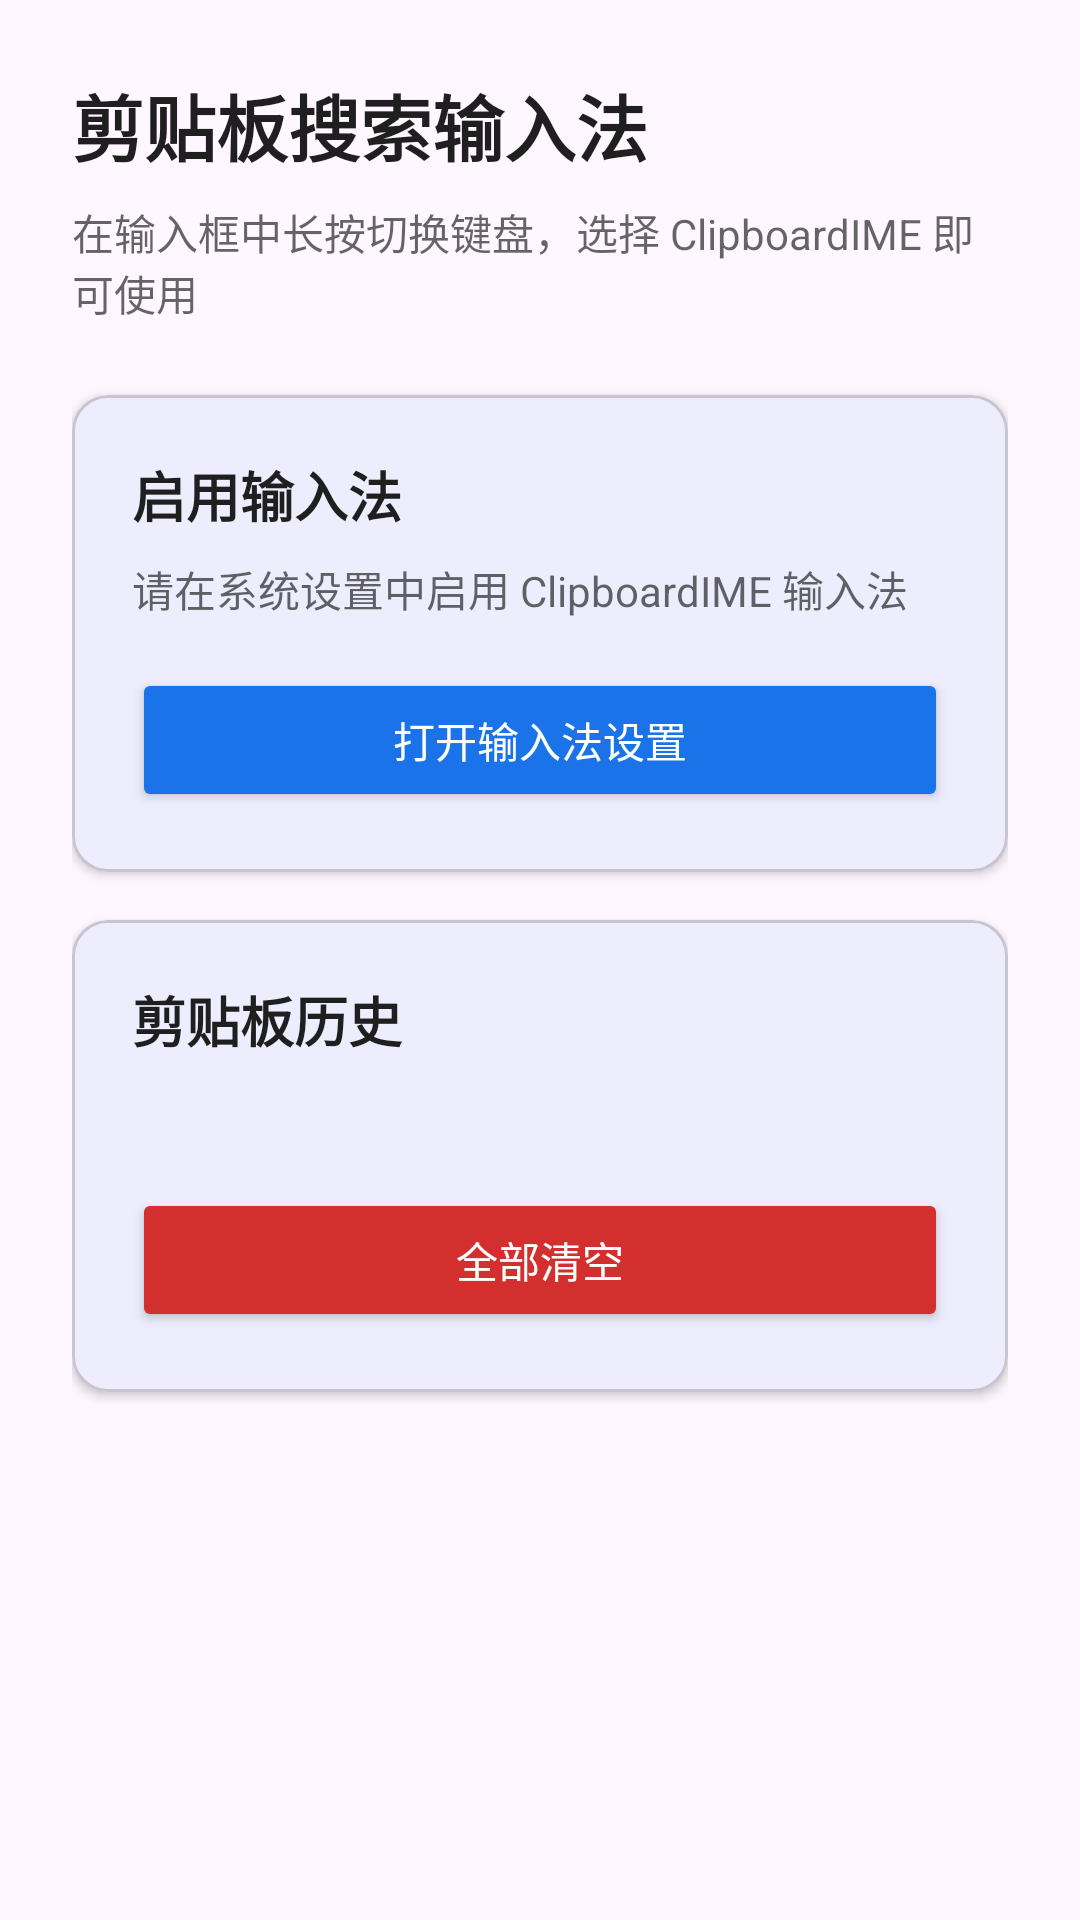

Produce the Android XML layout that renders to this screen, including the resource entries it uses.
<!-- AndroidManifest.xml: application theme Theme.ClipboardIME -->
<!-- res/layout/activity_settings.xml -->
<?xml version="1.0" encoding="utf-8"?>
<LinearLayout xmlns:android="http://schemas.android.com/apk/res/android"
    xmlns:app="http://schemas.android.com/apk/res-auto"
    android:layout_width="match_parent"
    android:layout_height="match_parent"
    android:orientation="vertical"
    android:padding="24dp">

    <TextView
        android:layout_width="wrap_content"
        android:layout_height="wrap_content"
        android:text="@string/app_name"
        android:textColor="@color/key_text"
        android:textSize="24sp"
        android:textStyle="bold" />

    <TextView
        android:layout_width="wrap_content"
        android:layout_height="wrap_content"
        android:layout_marginTop="8dp"
        android:text="在输入框中长按切换键盘，选择 ClipboardIME 即可使用"
        android:textColor="#99000000"
        android:textSize="14sp" />

    
    <com.google.android.material.card.MaterialCardView
        android:layout_width="match_parent"
        android:layout_height="wrap_content"
        android:layout_marginTop="24dp"
        app:cardCornerRadius="12dp"
        app:cardElevation="2dp">

        <LinearLayout
            android:layout_width="match_parent"
            android:layout_height="wrap_content"
            android:orientation="vertical"
            android:padding="20dp">

            <TextView
                android:layout_width="wrap_content"
                android:layout_height="wrap_content"
                android:text="@string/enable_ime_title"
                android:textColor="@color/key_text"
                android:textSize="18sp"
                android:textStyle="bold" />

            <TextView
                android:layout_width="wrap_content"
                android:layout_height="wrap_content"
                android:layout_marginTop="8dp"
                android:text="@string/enable_ime_desc"
                android:textColor="#99000000"
                android:textSize="14sp" />

            <Button
                android:id="@+id/btn_open_ime_settings"
                android:layout_width="match_parent"
                android:layout_height="48dp"
                android:layout_marginTop="16dp"
                android:backgroundTint="@color/search_header_bg"
                android:text="@string/open_settings"
                android:textColor="@color/on_primary" />

        </LinearLayout>
    </com.google.android.material.card.MaterialCardView>

    
    <com.google.android.material.card.MaterialCardView
        android:layout_width="match_parent"
        android:layout_height="wrap_content"
        android:layout_marginTop="16dp"
        app:cardCornerRadius="12dp"
        app:cardElevation="2dp">

        <LinearLayout
            android:layout_width="match_parent"
            android:layout_height="wrap_content"
            android:orientation="vertical"
            android:padding="20dp">

            <TextView
                android:layout_width="wrap_content"
                android:layout_height="wrap_content"
                android:text="@string/clipboard_history"
                android:textColor="@color/key_text"
                android:textSize="18sp"
                android:textStyle="bold" />

            <TextView
                android:id="@+id/tv_history_count"
                android:layout_width="wrap_content"
                android:layout_height="wrap_content"
                android:layout_marginTop="8dp"
                android:textColor="#99000000"
                android:textSize="14sp" />

            <Button
                android:id="@+id/btn_clear_history"
                android:layout_width="match_parent"
                android:layout_height="48dp"
                android:layout_marginTop="16dp"
                android:backgroundTint="#FFD32F2F"
                android:text="@string/clear_all"
                android:textColor="@color/on_primary" />

        </LinearLayout>
    </com.google.android.material.card.MaterialCardView>

</LinearLayout>
<!-- resources referenced by this layout -->
<resources>
  <color name="key_text">#FF1F1F1F</color>
  <color name="on_primary">#FFFFFFFF</color>
  <color name="search_header_bg">#FF1A73E8</color>
  <string name="app_name">剪贴板搜索输入法</string>
  <string name="clear_all">全部清空</string>
  <string name="clipboard_history">剪贴板历史</string>
  <string name="enable_ime_desc">请在系统设置中启用 ClipboardIME 输入法</string>
  <string name="enable_ime_title">启用输入法</string>
  <string name="open_settings">打开输入法设置</string>
  <style name="Theme.ClipboardIME" parent="Theme.Material3.DayNight.NoActionBar">
          <item name="colorPrimary">@color/primary</item>
          <item name="colorOnPrimary">@color/on_primary</item>
          <item name="colorPrimaryContainer">@color/primary_container</item>
          <item name="colorOnPrimaryContainer">@color/on_primary_container</item>
      </style>
  <color name="primary">#FF1A73E8</color>
  <color name="primary_container">#FFD3E3FD</color>
  <color name="on_primary_container">#FF041E49</color>
</resources>
